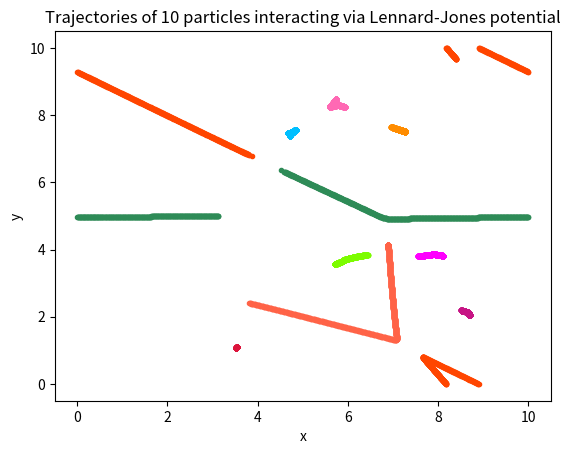

The matplotlib source for this figure:
import numpy as np 
import matplotlib.pyplot as plt
import random

###############################################################################

# This code computes the movement of ten molecules in a Lennard-Jones potential
# interacting in a box with periodic boundary conditions. This is done by 
# integrating ODEs using the Verlet method with an adaptive timestep.

################################## FUNCTIONS ##################################

# A function that returns the acceleration experienced at each particle
# postion in r, assuming a 2D system
def dvdt2D(r):
	xs,ys = r[:,0],r[:,1]
	dvdts = []
	for i in range(len(r)):
		Fix = 0
		Fiy = 0
		for j in range(len(r)):
			if j != i:
				rmag = ((xs[i]-xs[j])**2 + (ys[i]-ys[j])**2)**0.5
				Fix += ((xs[i]-xs[j])/rmag**8)*((2./rmag**6) - 1.)
				Fiy += ((ys[i]-ys[j])/rmag**8)*((2./rmag**6) - 1.)
		Fix *= 24
		Fiy *= 24
		dvdts.append([Fix,Fiy])
	return np.array(dvdts)

def verlet_periodic(v0,r0,h0,N,L,fn):
	"""
	v0 - initial particle velocities
	r0 - initial particle positions
	h0 - initial timestep size
	N - number of timesteps
	L - sidelength of square box where particles are constrained to lie
	fn - a function that returns the derivative of each velocity component
	returns positions and velocities for each particle at each timestep
	"""
	# Calculate half step velocity with Euler
	vhalf = v0 + 0.5*h0*fn(r0)
	# Create empty arrays to hold resulting positions and velocities
	vs = []
	rs = []
	# Start with step size as the initial step size
	h = h0
	# Start iteration counter at zero
	i = 0
	while i < N:
		# Update positions such that they remain inside the box if
		# the particle has escaped
		r0 = np.mod(r0,L)
		# Add position to the array
		rs.append(np.copy(r0))
		# Update position estimate
		r0 += h*vhalf
		k = h*fn(r0)
		# Update velocity estimate and add it to the array
		v0 = vhalf + 0.5*k
		vs.append(np.copy(v0))
		# Update half step velocity
		vhalf += k
		# Calculate maximum velocity (max x and y velocity magnitude
		# regardless of which particle these velocities belong)
		vmax = (np.max(v0[:,0])**2 + np.max(v0[:,1])**2)**0.5
		# Update step size
		h = 0.001*L/vmax
		i+=1
	return np.array(rs),np.array(vs)

################################## MAIN PROGRAM ##################################

# Choose time step size and number of time steps
dt = 0.01
nstep = 1.e3

# Create array of timestamps
t = np.arange(0,dt*nstep,dt)

# Choose number of particles and create arrays to hold initial information
npart = 10
rinit = []
vinit = []

# Randomly assign each particle an initial position
# Set all initial velocities to zero
for i in range(npart):
	vinit.append([0,0])
	x,y = random.uniform(1,9),random.uniform(1,9)
	rinit.append([x,y])

rinit = np.array(rinit)
vinit = np.array(vinit)

# Choose box side length
L = 10.

# Find the position and velocity of each particle for each timestamp
rs,vs = verlet_periodic(vinit,rinit,dt,nstep,L,dvdt2D)

################################## PLOT ##################################

# Choose a colour for each particle
colours = {0:'Crimson',1:'DeepSkyBlue',2:'Fuchsia',3:'HotPink',4:'LawnGreen',
		   5:'OrangeRed',6:'SeaGreen',7:'Tomato',8:'DarkOrange',9:'MediumVioletRed'}

# Plot each particle's trajectory
plt.figure()
for i in range(npart):
	particle = rs[:,i]
	x,y = particle[:,0],particle[:,1]
	plt.plot(x,y,'.',color = colours[i])

plt.xlabel('x')
plt.ylabel('y')
plt.title('Trajectories of 10 particles interacting via Lennard-Jones potential')
plt.show()


